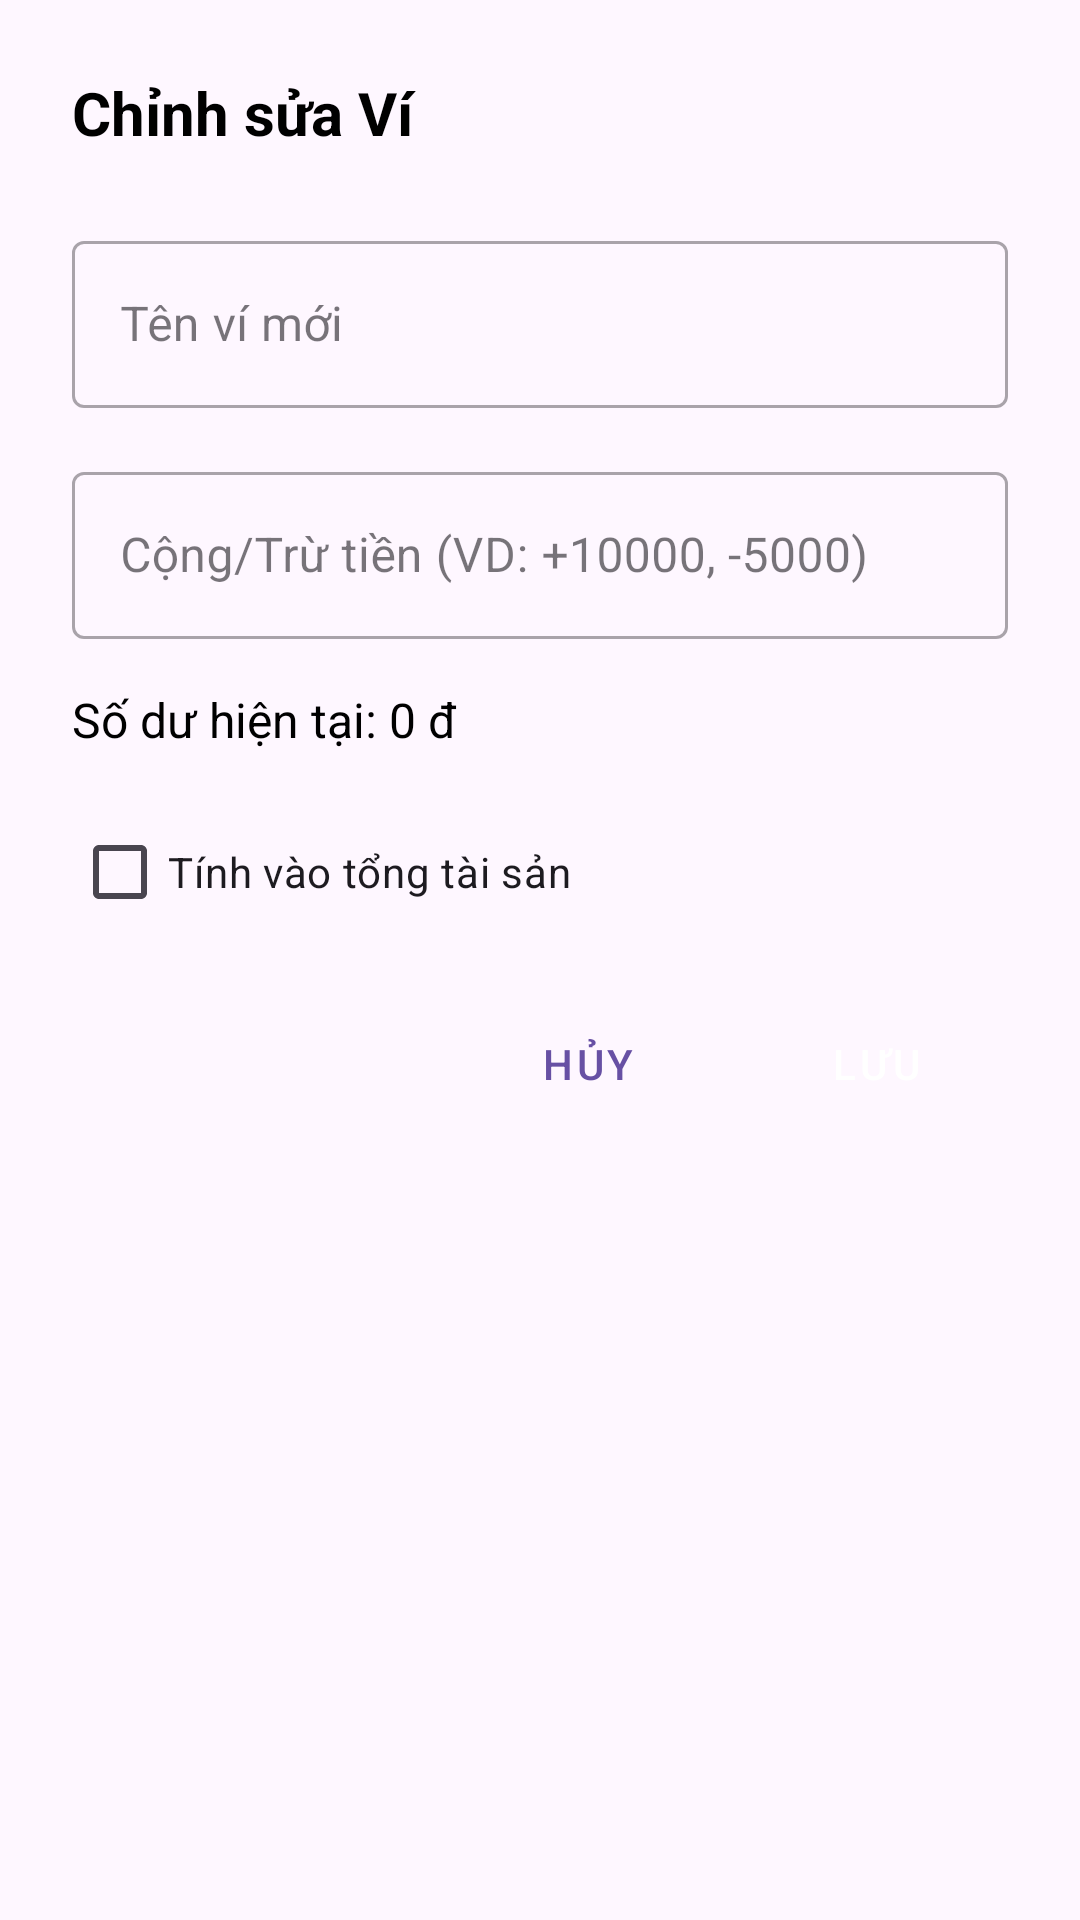

Write the Android layout XML for this screen, with the resource values it uses.
<!-- AndroidManifest.xml: application theme Theme.ExpenseManagerApp -->
<!-- res/layout/dialog_edit_account.xml -->
<?xml version="1.0" encoding="utf-8"?>
<LinearLayout xmlns:android="http://schemas.android.com/apk/res/android"
    android:layout_width="match_parent"
    android:layout_height="wrap_content"
    android:orientation="vertical"
    android:padding="24dp">

    <TextView
        android:layout_width="match_parent"
        android:layout_height="wrap_content"
        android:text="Chỉnh sửa Ví"
        android:textSize="20sp"
        android:textStyle="bold"
        android:textColor="@android:color/black"
        android:layout_marginBottom="24dp"/>

    <com.google.android.material.textfield.TextInputLayout
        android:layout_width="match_parent"
        android:layout_height="wrap_content"
        android:layout_marginBottom="16dp"
        style="@style/Widget.MaterialComponents.TextInputLayout.OutlinedBox">

        <com.google.android.material.textfield.TextInputEditText
            android:id="@+id/et_account_name"
            android:layout_width="match_parent"
            android:layout_height="wrap_content"
            android:hint="Tên ví mới"
            android:inputType="textCapSentences"/>
    </com.google.android.material.textfield.TextInputLayout>

    <com.google.android.material.textfield.TextInputLayout
        android:layout_width="match_parent"
        android:layout_height="wrap_content"
        android:layout_marginBottom="16dp"
        style="@style/Widget.MaterialComponents.TextInputLayout.OutlinedBox">

        <com.google.android.material.textfield.TextInputEditText
            android:id="@+id/et_amount_adjustment"
            android:layout_width="match_parent"
            android:layout_height="wrap_content"
            android:hint="Cộng/Trừ tiền (VD: +10000, -5000)"
            android:inputType="numberSigned"/>
    </com.google.android.material.textfield.TextInputLayout>

    <TextView
        android:id="@+id/tv_current_balance"
        android:layout_width="match_parent"
        android:layout_height="wrap_content"
        android:text="Số dư hiện tại: 0 đ"
        android:textSize="16sp"
        android:textColor="@android:color/black"
        android:layout_marginBottom="16dp"/>

    <LinearLayout
        android:layout_width="match_parent"
        android:layout_height="wrap_content"
        android:orientation="horizontal"
        android:gravity="center_vertical"
        android:layout_marginBottom="16dp">

        <CheckBox
            android:id="@+id/cb_include_in_total"
            android:layout_width="wrap_content"
            android:layout_height="wrap_content"
            android:text="Tính vào tổng tài sản" />
    </LinearLayout>

    <LinearLayout
        android:layout_width="match_parent"
        android:layout_height="wrap_content"
        android:orientation="horizontal"
        android:gravity="end">

        <Button
            android:id="@+id/btn_cancel"
            style="@style/Widget.MaterialComponents.Button.TextButton"
            android:layout_width="wrap_content"
            android:layout_height="wrap_content"
            android:text="Hủy"/>

        <Button
            android:id="@+id/btn_save"
            style="@style/Widget.MaterialComponents.Button"
            android:layout_width="wrap_content"
            android:layout_height="wrap_content"
            android:layout_marginStart="8dp"
            android:text="Lưu"/>
    </LinearLayout>

</LinearLayout>
<!-- resources referenced by this layout -->
<resources>
  <style name="Theme.ExpenseManagerApp" parent="Base.Theme.ExpenseManagerApp" />
  <style name="Base.Theme.ExpenseManagerApp" parent="Theme.Material3.DayNight.NoActionBar">
          
          
      </style>
</resources>
